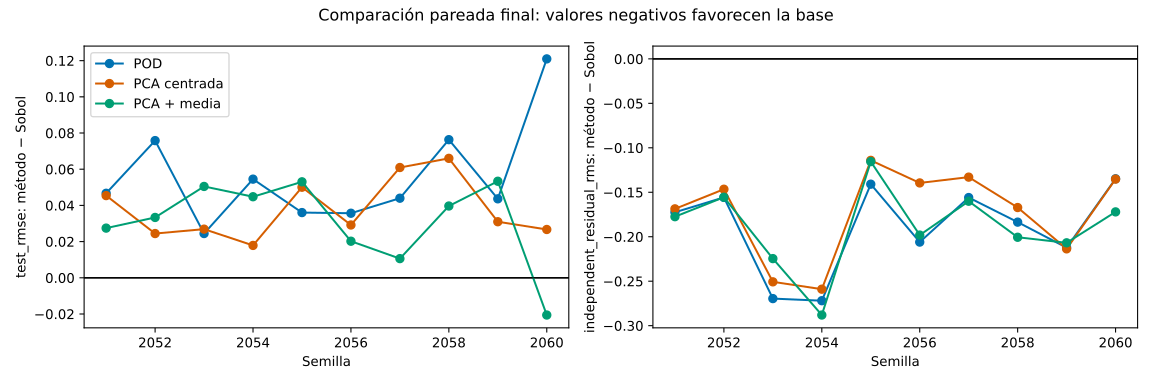

The file beside this chart, header and first rows:
method, reference, metric, mean, std, better_count, seeds
pod_qr, sobol, test_rmse, 0.05582, 0.02832, 0, 10
pod_qr, sobol, independent_residual_rms, -0.1903, 0.04937, 10, 10
pca_qr, sobol, test_rmse, 0.03785, 0.01659, 0, 10
pca_qr, sobol, independent_residual_rms, -0.1728, 0.05106, 10, 10
pca_mean_qr, sobol, test_rmse, 0.03124, 0.02319, 1, 10
pca_mean_qr, sobol, independent_residual_rms, -0.1899, 0.04641, 10, 10
pca_qr, pod_qr, test_rmse, -0.01796, 0.03406, 7, 10
pca_qr, pod_qr, independent_residual_rms, 0.01758, 0.01965, 2, 10
pca_mean_qr, pod_qr, test_rmse, -0.02458, 0.04717, 7, 10
pca_mean_qr, pod_qr, independent_residual_rms, 0.0004355, 0.02293, 5, 10
pca_mean_qr, pca_qr, test_rmse, -0.006613, 0.02848, 5, 10
pca_mean_qr, pca_qr, independent_residual_rms, -0.01714, 0.0246, 8, 10
